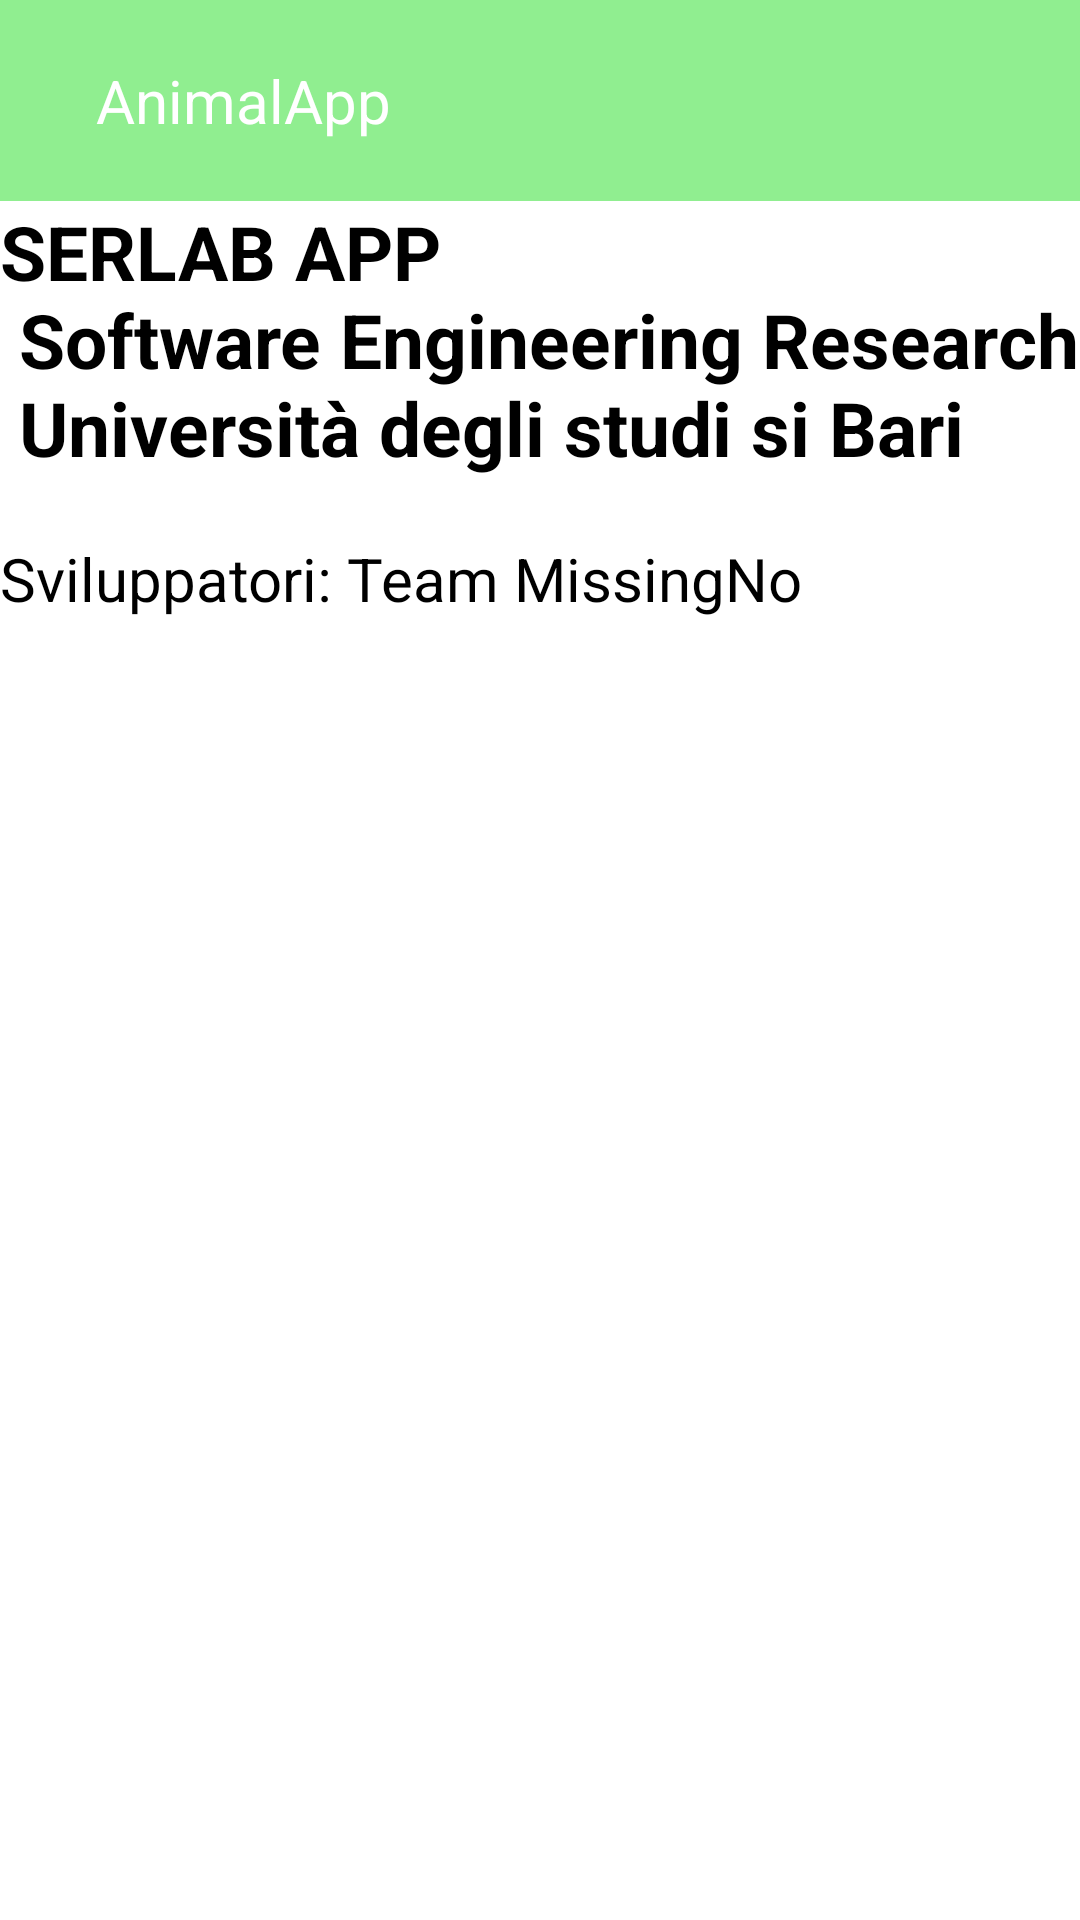

This screen was rendered from an Android layout file. Write that file and the resources it references.
<!-- AndroidManifest.xml: application theme Theme.AnimalApp -->
<!-- res/layout/activity_about.xml -->
<?xml version="1.0" encoding="utf-8"?>
<androidx.drawerlayout.widget.DrawerLayout
    xmlns:android="http://schemas.android.com/apk/res/android"
    xmlns:app="http://schemas.android.com/apk/res-auto"
    xmlns:tools="http://schemas.android.com/tools"
    android:layout_width="match_parent"
    android:layout_height="match_parent"
    android:id="@+id/drawerLayout"
    tools:context=".ActivityAbout">

    <LinearLayout
        android:layout_width="match_parent"
        android:layout_height="match_parent"
        android:orientation="vertical">

        <include
            layout="@layout/toolbar"/>

        <TextView
            android:layout_width="wrap_content"
            android:layout_height="wrap_content"
            android:text="SERLAB APP&#10; Software Engineering Research
            &#10; Università degli studi si Bari"
            android:textSize="25sp"
            android:textStyle="bold"
            android:layout_gravity="center"
            android:textColor="@color/black"/>

        <TextView
            android:layout_width="wrap_content"
            android:layout_height="wrap_content"
            android:text="Sviluppatori: Team MissingNo"
            android:layout_marginTop="20dp"
            android:textSize="20sp"
            android:textColor="@color/black"/>

    </LinearLayout>

    <RelativeLayout
        android:layout_width="300dp"
        android:layout_height="match_parent"
        android:background="@color/white"
        android:layout_gravity = "start">

        <include
            layout="@layout/nav_drawer"/>

    </RelativeLayout>





</androidx.drawerlayout.widget.DrawerLayout>
<!-- res/layout/toolbar.xml (included above) -->
<?xml version="1.0" encoding="utf-8"?>
<LinearLayout xmlns:android="http://schemas.android.com/apk/res/android"
    android:layout_width="match_parent"
    android:layout_height="wrap_content"
    android:orientation="horizontal"
    android:padding="20dp"
    android:id="@+id/toolbar"
    android:background="@color/light_green"
    android:gravity="center_vertical">

    <ImageView
        android:layout_width="wrap_content"
        android:layout_height="wrap_content"
        android:id="@+id/menu"
        android:src="@drawable/baseline_menu_24"/>

    <TextView
        android:layout_width="0dp"
        android:layout_height="wrap_content"
        android:layout_weight="1"
        android:text="AnimalApp"
        android:textSize="20sp"
        android:layout_marginStart="12dp"
        android:textColor="@color/white"/>



</LinearLayout>
<!-- res/layout/nav_drawer.xml (included above) -->
<?xml version="1.0" encoding="utf-8"?>
<LinearLayout xmlns:android="http://schemas.android.com/apk/res/android"
    android:orientation="vertical"
    android:layout_width="match_parent"
    android:layout_height="match_parent">

    <LinearLayout
        android:layout_width="wrap_content"
        android:layout_height="wrap_content"
        android:id="@+id/richieste"
        android:layout_marginStart="12dp"
        android:layout_marginTop="12dp"
        android:orientation="horizontal">

        <TextView
            android:layout_width="wrap_content"
            android:layout_height="wrap_content"
            android:textColor="@color/light_green"
            android:text="Richieste"
            android:textSize="20sp"
            android:drawableLeft="@drawable/baseline_post_add_24"
            android:drawablePadding="8dp"/>

    </LinearLayout>

    <LinearLayout
        android:layout_width="wrap_content"
        android:layout_height="wrap_content"
        android:id="@+id/animaldex"
        android:layout_marginStart="12dp"
        android:layout_marginTop="12dp"
        android:orientation="horizontal">

        <TextView
            android:layout_width="wrap_content"
            android:layout_height="wrap_content"
            android:textColor="@color/light_green"
            android:text="AnimalDex"
            android:textSize="20sp"
            android:drawableLeft="@drawable/animaldex_icon_24"
            android:drawablePadding="8dp"/>

    </LinearLayout>

    <LinearLayout
        android:layout_width="wrap_content"
        android:layout_height="wrap_content"
        android:id="@+id/settings"
        android:layout_marginStart="12dp"
        android:layout_marginTop="12dp"
        android:orientation="horizontal">
        
        <TextView
            android:layout_width="wrap_content"
            android:layout_height="wrap_content"
            android:textColor="@color/light_green"
            android:text="Settings"
            android:textSize="20sp"
            android:drawableLeft="@drawable/nav_settings"
            android:drawablePadding="8dp"/>
        
    </LinearLayout>

    <LinearLayout
        android:layout_width="wrap_content"
        android:layout_height="wrap_content"
        android:id="@+id/about"
        android:layout_marginStart="12dp"
        android:layout_marginTop="12dp"
        android:orientation="horizontal">

        <TextView
            android:layout_width="wrap_content"
            android:layout_height="wrap_content"
            android:textColor="@color/light_green"
            android:text="About"
            android:textSize="20sp"
            android:drawableLeft="@drawable/nav_about"
            android:drawablePadding="8dp"/>

    </LinearLayout>

    <LinearLayout
        android:layout_width="wrap_content"
        android:layout_height="wrap_content"
        android:id="@+id/share"
        android:layout_marginStart="12dp"
        android:layout_marginTop="12dp"
        android:orientation="horizontal">

        <TextView
            android:layout_width="wrap_content"
            android:layout_height="wrap_content"
            android:textColor="@color/light_green"
            android:text="Share"
            android:textSize="20sp"
            android:drawableLeft="@drawable/nav_share"
            android:drawablePadding="8dp"/>

    </LinearLayout>
    
    <View
        android:layout_width="match_parent"
        android:layout_height="1dp"
        android:layout_marginTop="12dp"
        android:background="@color/light_green"/>

    <LinearLayout
        android:layout_width="wrap_content"
        android:layout_height="wrap_content"
        android:id="@+id/logout"
        android:layout_marginStart="12dp"
        android:layout_marginTop="12dp"
        android:orientation="horizontal">

        <TextView
            android:layout_width="wrap_content"
            android:layout_height="wrap_content"
            android:textColor="@color/light_green"
            android:text="Logout"
            android:textSize="20sp"
            android:drawableLeft="@drawable/nav_logout"
            android:drawablePadding="8dp"/>

    </LinearLayout>

</LinearLayout>
<!-- resources referenced by this layout -->
<resources>
  <color name="black">#FF000000</color>
  <color name="light_green">#90EE90</color>
  <color name="white">#FFFFFFFF</color>
  <!-- drawable baseline_post_add_24 (drawable) -->
  <vector android:height="24dp" android:tint="#90EE90"
      android:viewportHeight="24" android:viewportWidth="24"
      android:width="24dp" xmlns:android="http://schemas.android.com/apk/res/android">
      <path android:fillColor="@android:color/white" android:pathData="M17,19.22H5V7h7V5H5C3.9,5 3,5.9 3,7v12c0,1.1 0.9,2 2,2h12c1.1,0 2,-0.9 2,-2v-7h-2V19.22z"/>
      <path android:fillColor="@android:color/white" android:pathData="M19,2h-2v3h-3c0.01,0.01 0,2 0,2h3v2.99c0.01,0.01 2,0 2,0V7h3V5h-3V2z"/>
      <path android:fillColor="@android:color/white" android:pathData="M7,9h8v2h-8z"/>
      <path android:fillColor="@android:color/white" android:pathData="M7,12l0,2l8,0l0,-2l-3,0z"/>
      <path android:fillColor="@android:color/white" android:pathData="M7,15h8v2h-8z"/>
  </vector>
  <!-- drawable nav_about (drawable) -->
  <vector android:height="24dp" android:tint="#90EE90"
      android:viewportHeight="24" android:viewportWidth="24"
      android:width="24dp" xmlns:android="http://schemas.android.com/apk/res/android">
      <path android:fillColor="@color/dark_green" android:pathData="M12,2C6.48,2 2,6.48 2,12s4.48,10 10,10 10,-4.48 10,-10S17.52,2 12,2zM13,17h-2v-6h2v6zM13,9h-2L11,7h2v2z"/>
  </vector>
  <!-- drawable nav_logout (drawable) -->
  <vector android:autoMirrored="true" android:height="24dp"
      android:tint="#90EE90" android:viewportHeight="24"
      android:viewportWidth="24" android:width="24dp" xmlns:android="http://schemas.android.com/apk/res/android">
      <path android:fillColor="@android:color/white" android:pathData="M10.09,15.59L11.5,17l5,-5 -5,-5 -1.41,1.41L12.67,11H3v2h9.67l-2.58,2.59zM19,3H5c-1.11,0 -2,0.9 -2,2v4h2V5h14v14H5v-4H3v4c0,1.1 0.89,2 2,2h14c1.1,0 2,-0.9 2,-2V5c0,-1.1 -0.9,-2 -2,-2z"/>
  </vector>
  <!-- drawable nav_share (drawable) -->
  <vector android:height="24dp" android:tint="#90EE90"
      android:viewportHeight="24" android:viewportWidth="24"
      android:width="24dp" xmlns:android="http://schemas.android.com/apk/res/android">
      <path android:fillColor="@color/dark_green" android:pathData="M18,16.08c-0.76,0 -1.44,0.3 -1.96,0.77L8.91,12.7c0.05,-0.23 0.09,-0.46 0.09,-0.7s-0.04,-0.47 -0.09,-0.7l7.05,-4.11c0.54,0.5 1.25,0.81 2.04,0.81 1.66,0 3,-1.34 3,-3s-1.34,-3 -3,-3 -3,1.34 -3,3c0,0.24 0.04,0.47 0.09,0.7L8.04,9.81C7.5,9.31 6.79,9 6,9c-1.66,0 -3,1.34 -3,3s1.34,3 3,3c0.79,0 1.5,-0.31 2.04,-0.81l7.12,4.16c-0.05,0.21 -0.08,0.43 -0.08,0.65 0,1.61 1.31,2.92 2.92,2.92 1.61,0 2.92,-1.31 2.92,-2.92s-1.31,-2.92 -2.92,-2.92z"/>
  </vector>
  <style name="Theme.AnimalApp" parent="Theme.MaterialComponents.DayNight.NoActionBar">
          
          <item name="colorPrimary">@color/purple_500</item>
          <item name="colorPrimaryVariant">@color/purple_700</item>
          <item name="colorOnPrimary">@color/white</item>
          
          <item name="colorSecondary">@color/teal_200</item>
          <item name="colorSecondaryVariant">@color/teal_700</item>
          <item name="colorOnSecondary">@color/black</item>
          
          <item name="android:statusBarColor">?attr/colorPrimaryVariant</item>
          
      </style>
  <color name="dark_green">#006400</color>
  <color name="purple_500">#FF6200EE</color>
  <color name="purple_700">#FF3700B3</color>
  <color name="teal_200">#FF03DAC5</color>
  <color name="teal_700">#FF018786</color>
</resources>
